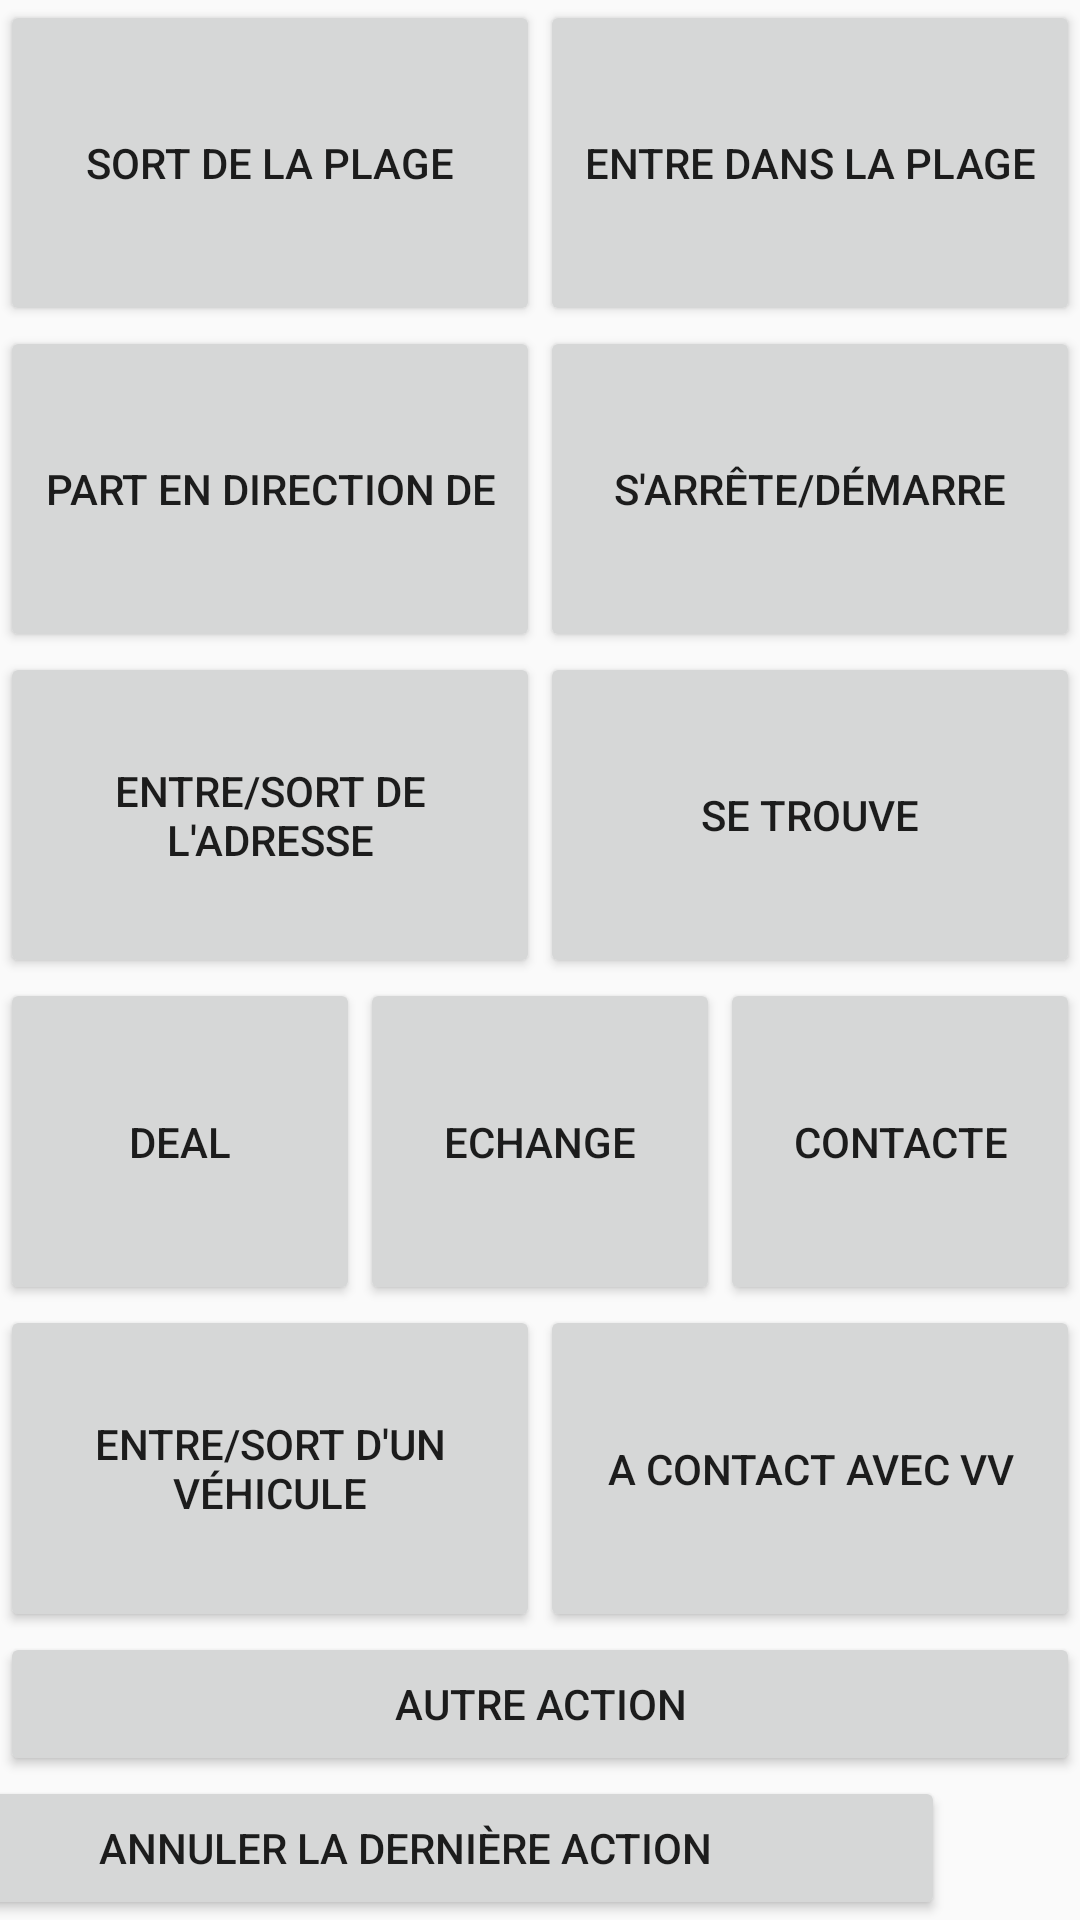

Write the Android layout XML for this screen, with the resource values it uses.
<!-- AndroidManifest.xml: application theme AppTheme -->
<!-- res/layout/activity_action.xml -->
<?xml version="1.0" encoding="utf-8"?>
<LinearLayout
    xmlns:android="http://schemas.android.com/apk/res/android"
    android:layout_height="match_parent"
    android:layout_width="match_parent"
    android:orientation="vertical">
    <LinearLayout
        android:layout_width="match_parent"
        android:layout_height="0dp"
        android:orientation="horizontal"
        android:gravity="center"
        android:layout_weight="1">
        <Button
            android:id="@+id/getOutPlageButton"
            android:layout_width="match_parent"
            android:layout_height="match_parent"
            android:text="@string/getOutPlagebutton"
            android:layout_weight="1"
            />
        <Button
            android:id="@+id/getInPlageButton"
            android:layout_width="match_parent"
            android:layout_height="match_parent"
            android:text="@string/getInPlagebutton"
            android:layout_weight="1"/>
    </LinearLayout>
    <LinearLayout
        android:layout_width="match_parent"
        android:layout_height="0dp"
        android:orientation="horizontal"
        android:gravity="center"
        android:layout_weight="1">
        <Button
            android:id="@+id/directionButton"
            android:layout_width="match_parent"
            android:layout_height="match_parent"
            android:text="@string/directionButton"
            android:layout_weight="1"/>
        <Button
            android:id="@+id/startStopButton"
            android:layout_width="match_parent"
            android:layout_height="match_parent"
            android:text="@string/startStop"
            android:layout_weight="1"/>
    </LinearLayout>
    <LinearLayout
        android:layout_width="match_parent"
        android:layout_height="0dp"
        android:orientation="horizontal"
        android:gravity="center"
        android:layout_weight="1">
        <Button
            android:id="@+id/getOutAdrButton"
            android:layout_width="match_parent"
            android:layout_height="match_parent"
            android:text="@string/getInOutAdr"
            android:layout_weight="1"/>

        <Button
            android:id="@+id/is"
            android:layout_width="match_parent"
            android:layout_height="match_parent"
            android:text="@string/is"
            android:layout_weight="1"/>
    </LinearLayout>
    <LinearLayout
        android:layout_width="match_parent"
        android:layout_height="0dp"
        android:orientation="horizontal"
        android:gravity="center"
        android:layout_weight="1">
        <Button
            android:id="@+id/deal"
            android:layout_width="match_parent"
            android:layout_height="match_parent"
            android:text="@string/deal"
            android:layout_weight="1"/>
        <Button
            android:id="@+id/exchange"
            android:layout_width="match_parent"
            android:layout_height="match_parent"
            android:text="@string/exchange"
            android:layout_weight="1"/>
        <Button
            android:id="@+id/contact"
            android:layout_width="match_parent"
            android:layout_height="match_parent"
            android:text="@string/contact"
            android:layout_weight="1"/>
    </LinearLayout>
    <LinearLayout
        android:layout_width="match_parent"
        android:layout_height="0dp"
        android:orientation="horizontal"
        android:gravity="center"
        android:layout_weight="1">
        <Button
            android:id="@+id/inVV"
            android:layout_width="match_parent"
            android:layout_height="match_parent"
            android:text="@string/inoutvv"
            android:layout_weight="1"/>

        <Button
            android:id="@+id/contactvv"
            android:layout_width="match_parent"
            android:layout_height="match_parent"
            android:text="@string/contactvv"
            android:layout_weight="1"/>
    </LinearLayout>
    <Button
        android:layout_width="match_parent"
        android:layout_height="wrap_content"
        android:id="@+id/action"
        android:text="@string/otherAction"
        />
    <LinearLayout
        android:layout_width="match_parent"
        android:layout_height="wrap_content"
        android:gravity="end"
        android:orientation="horizontal">
        <Button
            android:layout_width="match_parent"
            android:layout_height="wrap_content"
            android:text="@string/cancelPrevions"
            android:id="@+id/cancelPrevious"
            />
        <ImageButton
            android:id="@+id/cameraButton"
            android:layout_width="45dp"
            android:layout_height="45dp"
            android:src="@drawable/cameraicon"
            android:scaleType="fitXY"
            android:maxWidth="40dp"
            android:background="?android:attr/selectableItemBackground"
            />
    </LinearLayout>
</LinearLayout>
<!-- resources referenced by this layout -->
<resources>
  <string name="cancelPrevions">Annuler la dernière action</string>
  <string name="contact">Contacte</string>
  <string name="contactvv">a contact avec vv</string>
  <string name="deal">Deal</string>
  <string name="directionButton">Part en direction de</string>
  <string name="exchange">Echange</string>
  <string name="getInOutAdr">Entre/Sort de l\'adresse</string>
  <string name="getInPlagebutton">Entre dans la plage</string>
  <string name="getOutPlagebutton">Sort de la plage</string>
  <string name="inoutvv">Entre/Sort d\'un véhicule</string>
  <string name="is">Se trouve</string>
  <string name="otherAction">Autre action</string>
  <string name="startStop">S\'arrête/Démarre</string>
  <style name="AppTheme" parent="Theme.AppCompat.Light.DarkActionBar">
          
          <item name="colorPrimary">@color/colorPrimary</item>
          <item name="colorPrimaryDark">@color/policecolor</item>
          <item name="colorAccent">@color/colorAccent</item>
          <item name="actionBarStyle">@style/MyActionBar</item>
      </style>
  <color name="colorPrimary">#6200EE</color>
  <color name="policecolor">#293182</color>
  <color name="colorAccent">#03DAC5</color>
  <style name="MyActionBar" parent="@style/Widget.AppCompat.Light.ActionBar.Solid.Inverse">
          <item name="background">@color/policecolor</item>
      </style>
</resources>
